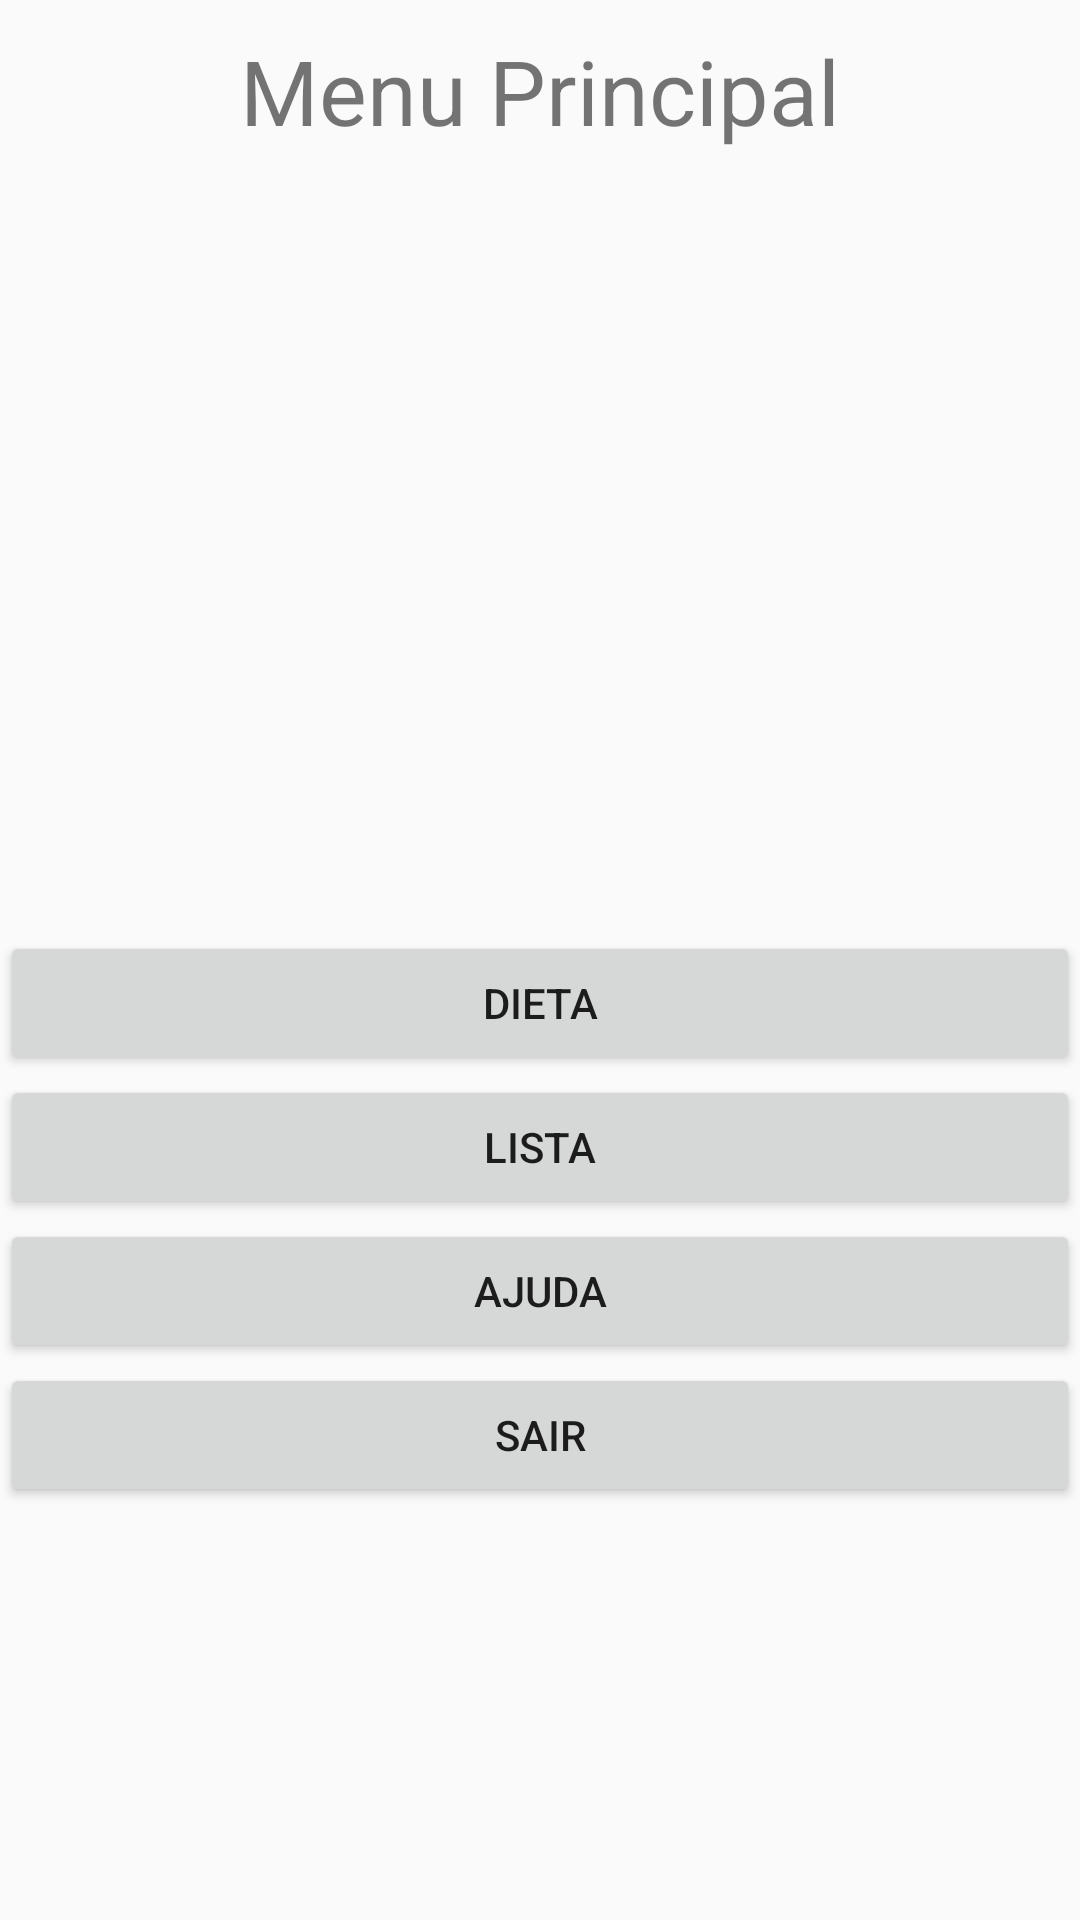

Layout XML and referenced resources for this Android screen:
<!-- AndroidManifest.xml: application theme AppTheme -->
<!-- res/layout/activity_menu_principal_cliente.xml -->
<LinearLayout
    xmlns:android="http://schemas.android.com/apk/res/android"
    xmlns:tools="http://schemas.android.com/tools"
    android:orientation="vertical"
    android:layout_height="match_parent"
    android:layout_width="match_parent">

    <TextView
        android:layout_width="fill_parent"
        android:layout_height="wrap_content"
        android:text="Menu Principal"
        android:gravity="center"
        android:layout_margin="10dp"
        android:textSize="30dp" />

    <Button
        android:id="@+id/bDieta"
        android:text="Dieta"
        android:layout_width="match_parent"
        android:layout_height="wrap_content"
        android:layout_marginTop="250dp"
        android:onClick="abrirDieta"/>
    <Button
        android:id="@+id/bLista"
        android:text="lista"
        android:layout_width="match_parent"
        android:layout_height="wrap_content"
        android:onClick="abrirLista"/>
    <Button
        android:id="@+id/bAjuda"
        android:text="Ajuda"
        android:layout_width="match_parent"
        android:layout_height="wrap_content"
        android:onClick="abrirAjuda"/>
    <Button
        android:id="@+id/bSair"
        android:text="Sair"
        android:layout_width="match_parent"
        android:layout_height="wrap_content"
        />


</LinearLayout>
<!-- resources referenced by this layout -->
<resources>
  <style name="AppTheme" parent="Theme.AppCompat.Light.DarkActionBar">
          
          <item name="colorPrimary">@color/colorPrimary</item>
          <item name="colorPrimaryDark">@color/colorPrimaryDark</item>
          <item name="colorAccent">@color/colorAccent</item>
      </style>
  <!-- not gathered from this repository: default colours our renderer supplied (Android Studio template values) -->
  <color name="colorPrimary">#FF6200EE</color>
  <color name="colorPrimaryDark">#FF3700B3</color>
  <color name="colorAccent">#FF03DAC5</color>
</resources>
